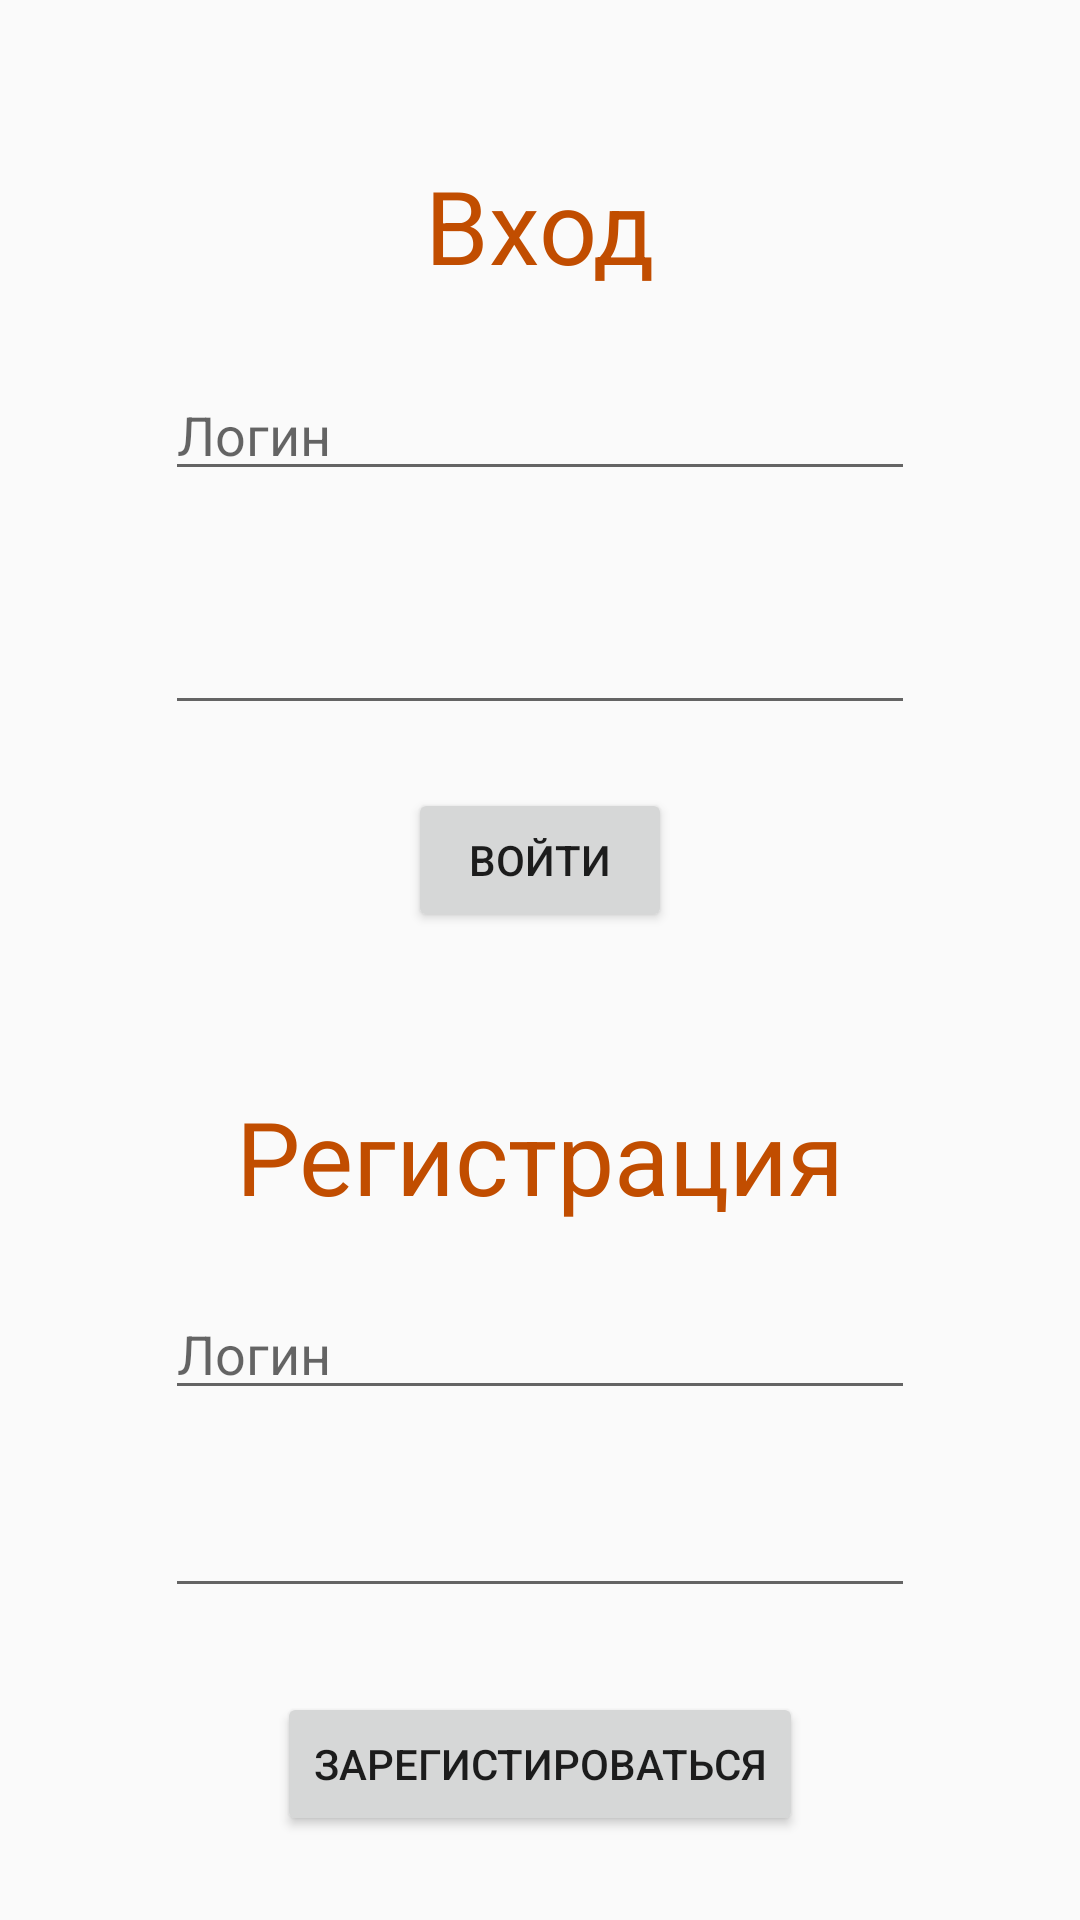

Here is an Android app screen rendered from its layout file. Give the layout XML and the strings, colors and styles it references.
<!-- AndroidManifest.xml: application theme Theme.First -->
<!-- res/layout/activity_reg.xml -->
<?xml version="1.0" encoding="utf-8"?>
<androidx.constraintlayout.widget.ConstraintLayout xmlns:android="http://schemas.android.com/apk/res/android"
    xmlns:app="http://schemas.android.com/apk/res-auto"
    xmlns:tools="http://schemas.android.com/tools"
    android:layout_width="match_parent"
    android:layout_height="match_parent"
    tools:context=".Registration">

    <TextView
        android:id="@+id/errorText"
        android:layout_width="443dp"
        android:layout_height="17dp"
        android:gravity="center"
        android:textColor="#F44336"
        android:textSize="14sp"
        app:layout_constraintBottom_toTopOf="@+id/logButton"
        app:layout_constraintEnd_toEndOf="parent"
        app:layout_constraintHorizontal_bias="0.0"
        app:layout_constraintStart_toStartOf="parent" />

    <TextView
        android:id="@+id/logTextView"
        android:layout_width="wrap_content"
        android:layout_height="wrap_content"
        android:layout_marginBottom="16dp"
        android:text="Вход"
        android:textColor="#C14D00"
        android:textSize="34sp"
        app:layout_constraintBottom_toTopOf="@+id/LoginLayout"
        app:layout_constraintEnd_toEndOf="parent"
        app:layout_constraintStart_toStartOf="parent" />

    <Button
        android:id="@+id/logButton"
        android:layout_width="wrap_content"
        android:layout_height="wrap_content"
        android:layout_marginBottom="52dp"
        android:text="Войти"
        app:layout_constraintBottom_toTopOf="@+id/regTextView"
        app:layout_constraintEnd_toEndOf="parent"
        app:layout_constraintStart_toStartOf="parent" />

    <EditText
        android:id="@+id/Password"
        android:layout_width="250dp"
        android:layout_height="50dp"
        android:layout_marginBottom="4dp"
        android:ems="10"
        android:inputType="textPassword"
        app:layout_constraintBottom_toTopOf="@+id/errorText"
        app:layout_constraintEnd_toEndOf="parent"
        app:layout_constraintStart_toStartOf="parent" />

    <EditText
        android:id="@+id/regPassword"
        android:layout_width="250dp"
        android:layout_height="50dp"
        android:layout_marginBottom="11dp"
        android:ems="10"
        android:inputType="textPassword"
        app:layout_constraintBottom_toTopOf="@+id/regErrorText"
        app:layout_constraintEnd_toEndOf="parent"
        app:layout_constraintStart_toStartOf="parent" />

    <com.google.android.material.textfield.TextInputLayout
        android:id="@+id/LoginLayout"
        android:layout_width="250dp"
        android:layout_height="50dp"
        android:layout_marginBottom="28dp"
        app:layout_constraintBottom_toTopOf="@+id/Password"
        app:layout_constraintEnd_toEndOf="parent"
        app:layout_constraintStart_toStartOf="parent">

        <com.google.android.material.textfield.TextInputEditText
            android:id="@+id/logLogin"
            android:layout_width="match_parent"
            android:layout_height="wrap_content"
            android:hint="Логин" />
    </com.google.android.material.textfield.TextInputLayout>

    <com.google.android.material.textfield.TextInputLayout
        android:id="@+id/regLogin2"
        android:layout_width="250dp"
        android:layout_height="50dp"
        android:layout_marginBottom="16dp"
        app:layout_constraintBottom_toTopOf="@+id/regPassword"
        app:layout_constraintEnd_toEndOf="parent"
        app:layout_constraintStart_toStartOf="parent">

        <com.google.android.material.textfield.TextInputEditText
            android:id="@+id/regLogin"
            android:layout_width="match_parent"
            android:layout_height="wrap_content"
            android:hint="Логин" />
    </com.google.android.material.textfield.TextInputLayout>

    <Button
        android:id="@+id/regButton"
        android:layout_width="wrap_content"
        android:layout_height="wrap_content"
        android:layout_marginBottom="28dp"
        android:text="Зарегистироваться"
        app:layout_constraintBottom_toBottomOf="parent"
        app:layout_constraintEnd_toEndOf="parent"
        app:layout_constraintStart_toStartOf="parent" />

    <TextView
        android:id="@+id/regTextView"
        android:layout_width="wrap_content"
        android:layout_height="wrap_content"
        android:layout_marginBottom="12dp"
        android:text="Регистрация"
        android:textColor="#C14D00"
        android:textSize="34sp"
        app:layout_constraintBottom_toTopOf="@+id/regLogin2"
        app:layout_constraintEnd_toEndOf="parent"
        app:layout_constraintHorizontal_bias="0.502"
        app:layout_constraintStart_toStartOf="parent" />

    <TextView
        android:id="@+id/regErrorText"
        android:layout_width="443dp"
        android:layout_height="17dp"
        android:gravity="center"
        android:textColor="#F44336"
        android:textSize="14sp"
        app:layout_constraintBottom_toTopOf="@+id/regButton"
        app:layout_constraintEnd_toEndOf="parent"
        app:layout_constraintHorizontal_bias="0.0"
        app:layout_constraintStart_toStartOf="parent" />
</androidx.constraintlayout.widget.ConstraintLayout>
<!-- resources referenced by this layout -->
<resources>
  <style name="Theme.First" parent="Theme.AppCompat.DayNight.DarkActionBar">
          
          <item name="colorPrimary">@color/purple_500</item>
          <item name="colorPrimaryVariant">@color/purple_700</item>
          <item name="colorOnPrimary">@color/white</item>
          
          <item name="colorSecondary">@color/teal_200</item>
          <item name="colorSecondaryVariant">@color/teal_700</item>
          <item name="colorOnSecondary">@color/black</item>
          
          <item name="android:statusBarColor" tools:targetApi="l">?attr/colorPrimaryVariant</item>
          
      </style>
  <color name="purple_500">#FF6200EE</color>
  <color name="purple_700">#FF3700B3</color>
  <color name="white">#FFFFFFFF</color>
  <color name="teal_200">#FF03DAC5</color>
  <color name="teal_700">#FF018786</color>
  <color name="black">#FF000000</color>
</resources>
